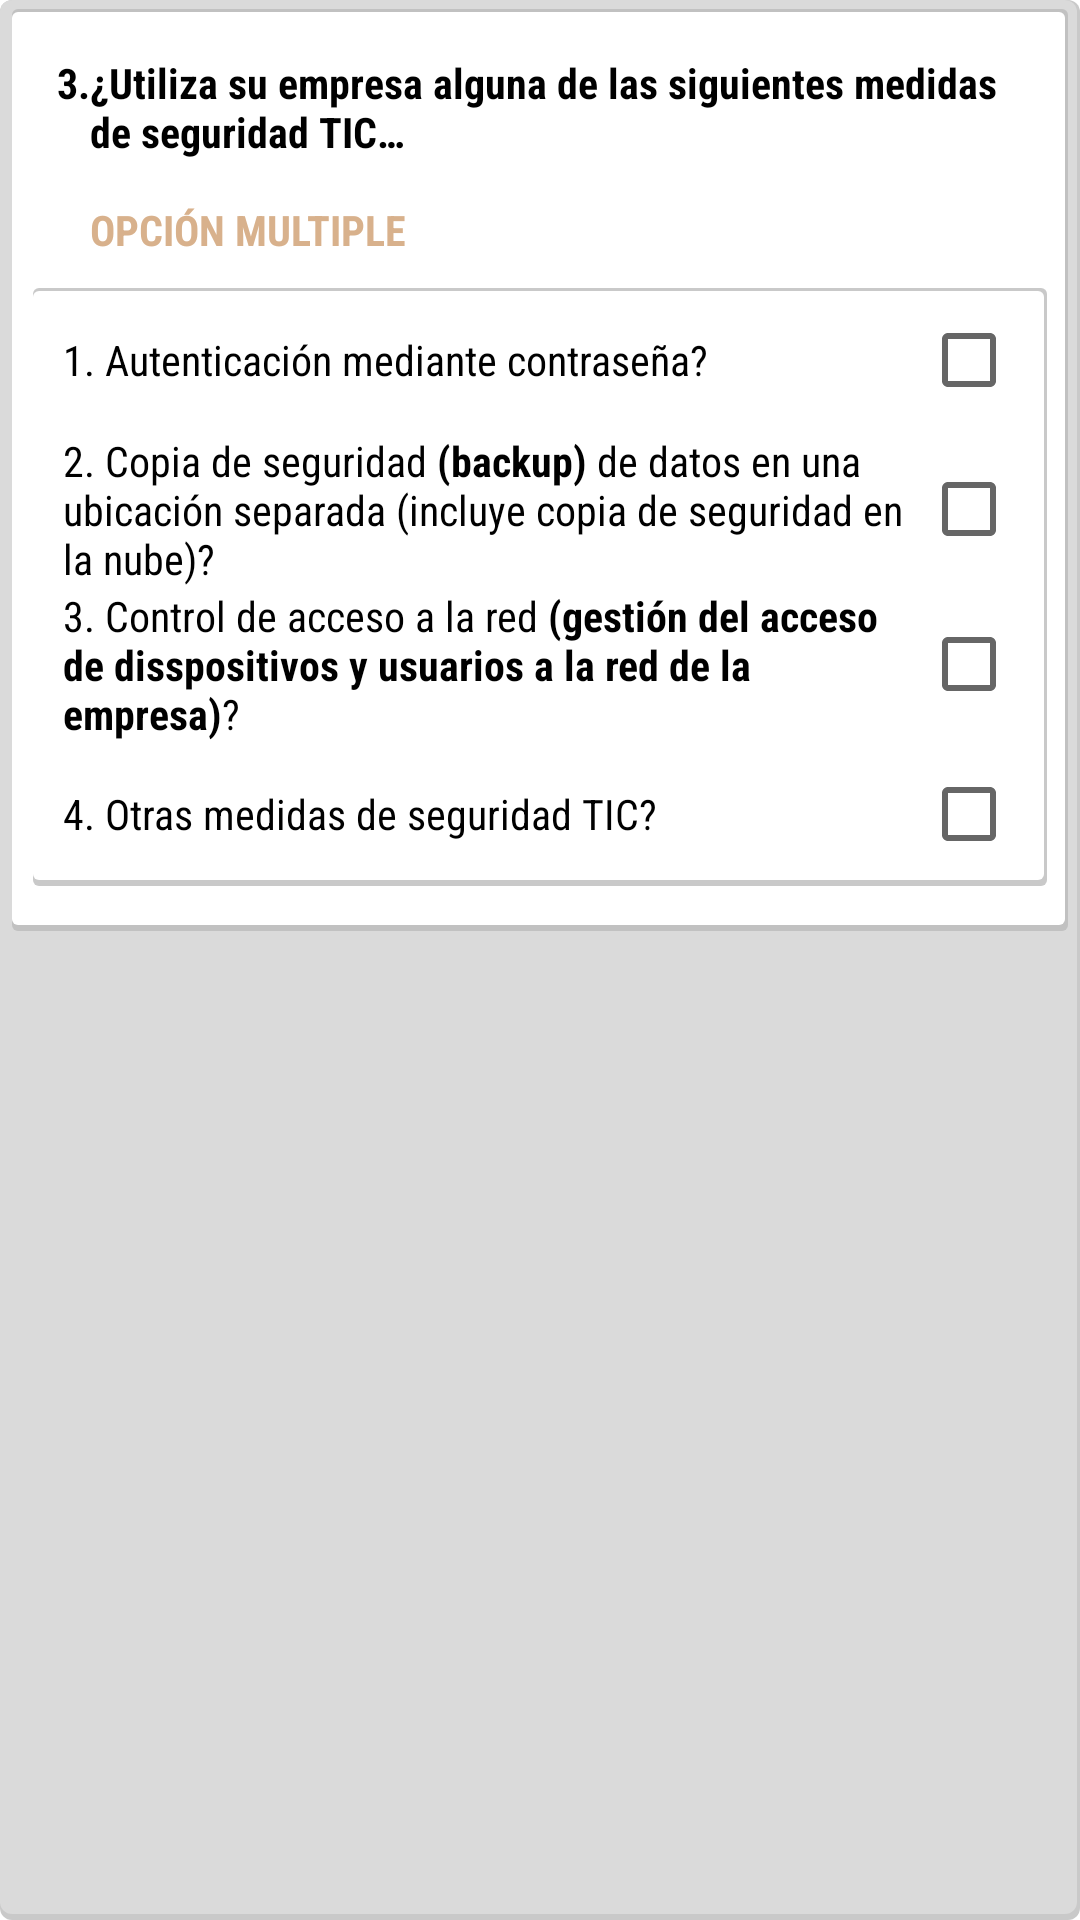

Layout XML and referenced resources for this Android screen:
<!-- AndroidManifest.xml: application theme Theme.Inovacion_empresarial -->
<!-- res/layout/modulo_seccion_02.xml -->
<?xml version="1.0" encoding="utf-8"?>
<layout xmlns:android="http://schemas.android.com/apk/res/android"
    xmlns:app="http://schemas.android.com/apk/res-auto"
    xmlns:tools="http://schemas.android.com/tools">

    <data />

    <ScrollView
        android:id="@+id/scrollForm"
        android:layout_width="match_parent"
        android:layout_height="match_parent"
        android:fillViewport="true"
        android:orientation="vertical"
        app:layout_constraintBottom_toBottomOf="parent"
        app:layout_constraintEnd_toEndOf="parent"
        app:layout_constraintStart_toStartOf="parent"
        app:layout_constraintTop_toTopOf="parent">

        <LinearLayout
            android:layout_width="match_parent"
            android:layout_height="wrap_content"
            android:animateLayoutChanges="true"
            android:background="@drawable/background_shadow_med"
            android:orientation="vertical"
            android:padding="2dp">

            <LinearLayout
                android:id="@+id/linearSecc2_3"
                android:layout_width="match_parent"
                android:layout_height="wrap_content"
                android:layout_marginHorizontal="2dp"
                android:layout_marginTop="1dp"
                android:layout_marginBottom="7dp"
                android:background="@drawable/background_shadow"
                android:orientation="vertical"
                android:padding="5dp">

                <LinearLayout
                    android:layout_width="match_parent"
                    android:layout_height="wrap_content"
                    android:layout_margin="10dp"
                    android:orientation="horizontal">

                    <TextView
                        android:layout_width="wrap_content"
                        android:layout_height="wrap_content"
                        android:fontFamily="sans-serif-condensed"
                        android:text="@string/n3"
                        android:textColor="@color/black"
                        android:textStyle="bold"
                        tools:ignore="TextContrastCheck" />

                    <TextView
                        android:layout_width="wrap_content"
                        android:layout_height="wrap_content"
                        android:fontFamily="sans-serif-condensed"
                        android:text="@string/p3txtm"
                        android:textColor="@color/black"
                        android:textStyle="bold"
                        tools:ignore="TextContrastCheck" />
                </LinearLayout>

                <LinearLayout
                    android:id="@+id/linearSecc1_2_1"
                    android:layout_width="match_parent"
                    android:layout_height="wrap_content"
                    android:layout_marginHorizontal="2dp"
                    android:layout_marginBottom="10dp"
                    android:background="@drawable/background_shadow"
                    android:orientation="vertical"
                    android:paddingHorizontal="10dp">

                    <CheckBox
                        android:id="@+id/checkSecc2_3_1"
                        android:layout_width="match_parent"
                        android:layout_height="wrap_content"
                        android:fontFamily="sans-serif-condensed"
                        android:layoutDirection="rtl"
                        android:text="@string/p3txtm1"
                        tools:ignore="TouchTargetSizeCheck" />

                    <CheckBox
                        android:id="@+id/checkSecc2_3_2"
                        android:layout_width="match_parent"
                        android:layout_height="wrap_content"
                        android:fontFamily="sans-serif-condensed"
                        android:layoutDirection="rtl"
                        android:text="@string/p3txtm2"
                        tools:ignore="TouchTargetSizeCheck" />

                    <CheckBox
                        android:id="@+id/checkSecc2_3_3"
                        android:layout_width="match_parent"
                        android:layout_height="wrap_content"
                        android:fontFamily="sans-serif-condensed"
                        android:layoutDirection="rtl"
                        android:text="@string/p3txtm3"
                        tools:ignore="TouchTargetSizeCheck" />

                    <CheckBox
                        android:id="@+id/checkSecc2_3_4"
                        android:layout_width="match_parent"
                        android:layout_height="wrap_content"
                        android:fontFamily="sans-serif-condensed"
                        android:layoutDirection="rtl"
                        android:text="@string/p3txtm4"
                        tools:ignore="TouchTargetSizeCheck" />

                </LinearLayout>

            </LinearLayout>

            <View
                android:id="@+id/lowMod2"
                android:visibility="invisible"
                android:layout_width="match_parent"
                android:layout_height="50dp" />

        </LinearLayout>

    </ScrollView>


</layout>
<!-- resources referenced by this layout -->
<resources>
  <color name="black">#FF000000</color>
  <!-- drawable background_shadow (drawable) -->
  <?xml version="1.0" encoding="utf-8"?>
  <layer-list xmlns:android="http://schemas.android.com/apk/res/android">
      <item>
          <shape android:shape="rectangle">
              <solid android:color="#CABBBBBB"/>
              <corners android:radius="2dp" />
          </shape>
      </item>
  
      <item
          android:left="0dp"
          android:right="1dp"
          android:top="1dp"
          android:bottom="2dp">
          <shape android:shape="rectangle">
              <solid android:color="@color/white"/>
              <corners android:radius="2dp" />
          </shape>
      </item>
  </layer-list>
  <!-- drawable background_shadow_med (drawable) -->
  <?xml version="1.0" encoding="utf-8"?>
  <layer-list xmlns:android="http://schemas.android.com/apk/res/android">
      <item>
          <shape android:shape="rectangle">
              <solid android:color="#CABBBBBB"/>
              <corners android:radius="4dp" />
          </shape>
      </item>
  
      <item
          android:left="0dp"
          android:right="1dp"
          android:top="0dp"
          android:bottom="2dp">
          <shape android:shape="rectangle">
              <solid android:color="#DADADA"/>
              <corners android:radius="4dp" />
          </shape>
      </item>
  </layer-list>
  <string name="n3">3. </string>
  <string name="p3txtm">¿Utiliza su empresa alguna de las siguientes medidas de seguridad TIC…\n\n<font color="#D8B18C">OPCIÓN MULTIPLE</font></string>
  <string name="p3txtm1">1. Autenticación mediante contraseña?</string>
  <string name="p3txtm2">2. Copia de seguridad <b>(backup)</b> de datos en una ubicación separada (incluye copia de seguridad en la nube)?</string>
  <string name="p3txtm3">3. Control de acceso a la red <b>(gestión del acceso de disspositivos y usuarios a la red de la empresa)</b>?</string>
  <string name="p3txtm4">4. Otras medidas de seguridad TIC?</string>
  <style name="Theme.Inovacion_empresarial" parent="Theme.MaterialComponents.DayNight.DarkActionBar">
          
          <item name="colorPrimary">#3989A8</item>
          <item name="colorPrimaryVariant">#039CCF</item>
          <item name="colorOnPrimary">@color/white</item>
          
          <item name="colorSecondary">#76B5E1</item>
          <item name="colorSecondaryVariant">@color/teal_700</item>
          <item name="colorOnSecondary">@color/black</item>
          
          <item name="android:statusBarColor">?attr/colorPrimaryVariant</item>
          
          <item name="windowNoTitle">true</item>
          <item name="windowActionBar">false</item>
  
  
          
          <item name="android:spinnerItemStyle">@style/spinnerItemStyle</item>
          
          <item name="android:spinnerDropDownItemStyle">@style/spinnerDropDownItemStyle</item>
      </style>
  <color name="white">#FFFFFFFF</color>
  <color name="teal_700">#FF018786</color>
  <style name="spinnerItemStyle">
          <item name="android:paddingStart">2dp</item>
          <item name="android:paddingEnd">28dp</item>
          <item name="android:fontFamily">sans-serif-condensed</item>
          <item name="android:textSize">14sp</item>
      </style>
  <style name="spinnerDropDownItemStyle">
          <item name="android:padding">2dp</item>
          <item name="android:fontFamily">sans-serif-condensed</item>
          <item name="android:textSize">16sp</item>
      </style>
</resources>
